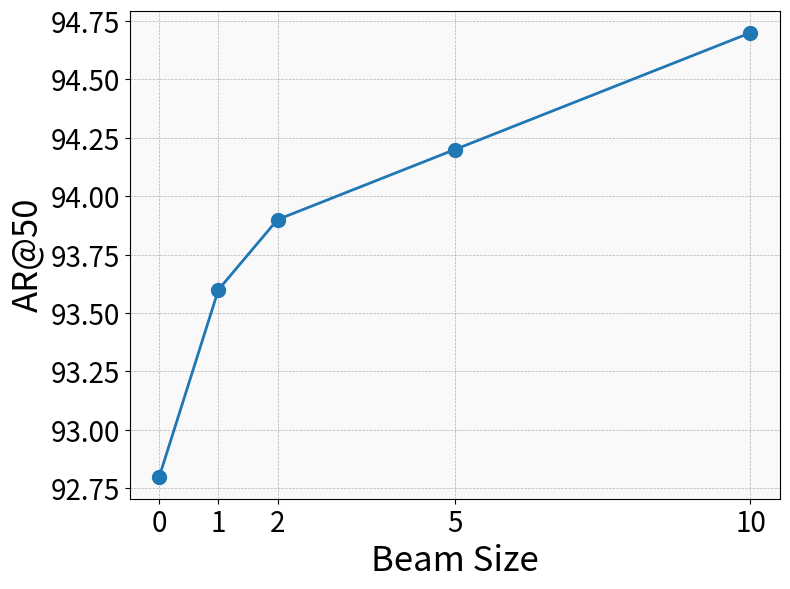

The script that saved this image: (Note: this script raises an exception after producing the figure.)
import matplotlib.pyplot as plt

# Data for the graph
beam_sizes = [0, 1, 2, 5, 10]
recall_at_50 = [92.8, 93.6, 93.9, 94.2, 94.7]

# Creating the plot with modified axes
plt.figure(figsize=(8, 6))

# Plot with improved styling
plt.plot(beam_sizes, recall_at_50, marker='o', linestyle='-', color='#1f77b4', markersize=10, linewidth=2)

# Adding labels and title
plt.xlabel('Beam Size', fontsize=25)
plt.ylabel('AR@50', fontsize=25)

# Formatting y-axis to show 3 decimal places
plt.gca().yaxis.set_major_formatter(plt.FuncFormatter(lambda y, _: f'{y:.2f}'))

# Ensuring only the beam size values appear on the x-axis
plt.xticks(beam_sizes, fontsize=20)
plt.yticks(fontsize=20)

# Adding gridlines for better readability
plt.grid(True, which='both', linestyle='--', linewidth=0.5)

# Adding subtle background color for aesthetics
plt.gca().set_facecolor('#f9f9f9')

# Tight layout to prevent cutting off labels
plt.tight_layout()

# Saving the updated graph as a PNG file
plt.savefig('/home/<user>/OTT_QA_Workspace/beam_size_sensitivity.pdf', dpi=300)